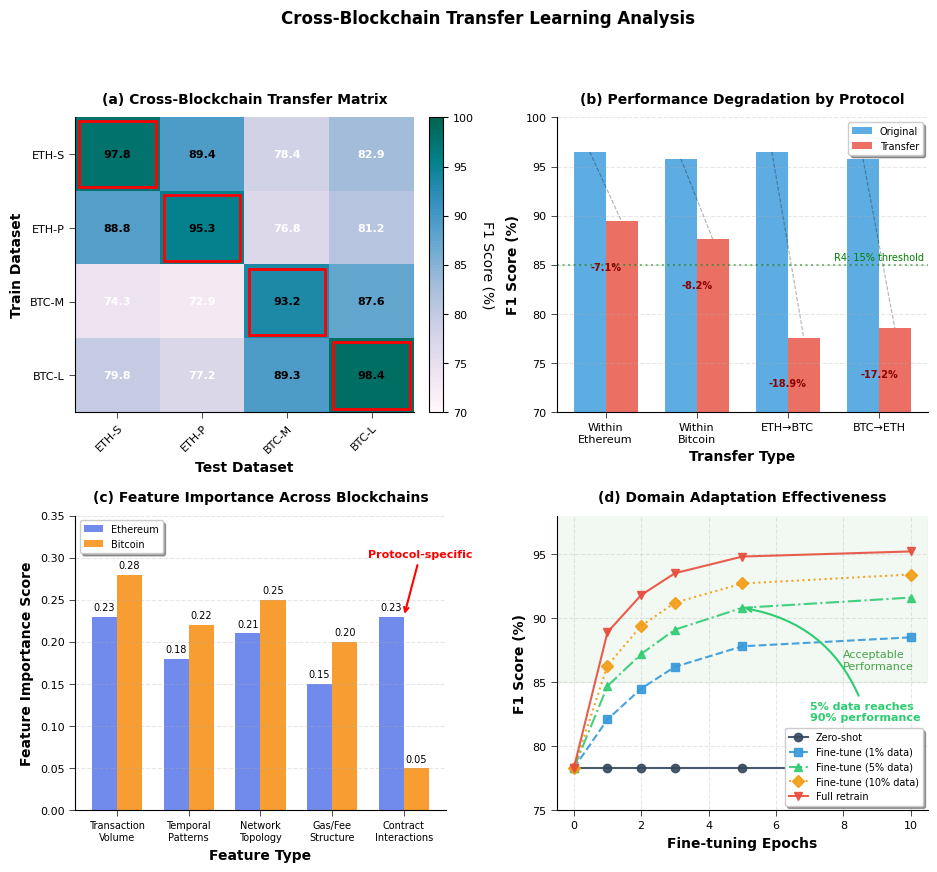

Write Python code to recreate this figure.
import matplotlib.pyplot as plt
import numpy as np
import seaborn as sns
from matplotlib.patches import Rectangle
from matplotlib.colors import LinearSegmentedColormap
import matplotlib.patches as mpatches

# Configure matplotlib for publication quality
plt.rcParams['font.family'] = 'serif'
plt.rcParams['font.serif'] = ['Times New Roman']
plt.rcParams['font.size'] = 9
plt.rcParams['axes.labelsize'] = 10
plt.rcParams['axes.titlesize'] = 10
plt.rcParams['xtick.labelsize'] = 8
plt.rcParams['ytick.labelsize'] = 8
plt.rcParams['legend.fontsize'] = 7
plt.rcParams['figure.dpi'] = 300
plt.rcParams['savefig.dpi'] = 300
plt.rcParams['lines.linewidth'] = 1.5
plt.rcParams['axes.linewidth'] = 0.8

# Create figure with 2x2 subplots
fig = plt.figure(figsize=(11, 9))
gs = fig.add_gridspec(2, 2, hspace=0.35, wspace=0.3)

# ============ SUBPLOT (a): Transfer Matrix ============
ax1 = fig.add_subplot(gs[0, 0])

# Transfer matrix data (F1 scores from paper)
datasets = ['ETH-S', 'ETH-P', 'BTC-M', 'BTC-L']
transfer_matrix = np.array([
    [97.83, 89.42, 78.36, 82.94],  # ETH-S trained
    [88.76, 95.26, 76.83, 81.25],  # ETH-P trained
    [74.28, 72.94, 93.17, 87.63],  # BTC-M trained
    [79.85, 77.16, 89.28, 98.42]   # BTC-L trained
])

# Create custom colormap
colors = ['#fff7fb', '#ece2f0', '#d0d1e6', '#a6bddb', '#67a9cf', '#3690c0', '#02818a', '#016450']
n_bins = 100
cmap = LinearSegmentedColormap.from_list('custom', colors, N=n_bins)

# Create heatmap
im = ax1.imshow(transfer_matrix, cmap=cmap, vmin=70, vmax=100, aspect='auto')

# Add colorbar
cbar = plt.colorbar(im, ax=ax1, fraction=0.046, pad=0.04)
cbar.set_label('F1 Score (%)', rotation=270, labelpad=15)

# Set ticks and labels
ax1.set_xticks(np.arange(len(datasets)))
ax1.set_yticks(np.arange(len(datasets)))
ax1.set_xticklabels(datasets)
ax1.set_yticklabels(datasets)
ax1.set_xlabel('Test Dataset', fontweight='bold')
ax1.set_ylabel('Train Dataset', fontweight='bold')

# Rotate the tick labels and set their alignment
plt.setp(ax1.get_xticklabels(), rotation=45, ha="right", rotation_mode="anchor")

# Add text annotations
for i in range(len(datasets)):
    for j in range(len(datasets)):
        value = transfer_matrix[i, j]
        color = 'white' if value < 85 else 'black'
        text = ax1.text(j, i, f'{value:.1f}', ha="center", va="center", 
                       color=color, fontsize=8, fontweight='bold')
        
        # Highlight diagonal (same dataset)
        if i == j:
            rect = Rectangle((j-0.45, i-0.45), 0.9, 0.9, 
                           fill=False, edgecolor='red', linewidth=2)
            ax1.add_patch(rect)

ax1.set_title('(a) Cross-Blockchain Transfer Matrix', fontweight='bold', pad=10)

# ============ SUBPLOT (b): Performance Degradation ============
ax2 = fig.add_subplot(gs[0, 1])

categories = ['Within\nEthereum', 'Within\nBitcoin', 'ETH→BTC', 'BTC→ETH']
baseline_performance = [96.5, 95.8, 96.5, 95.8]  # Original performance
transfer_performance = [89.42, 87.63, 77.60, 78.57]  # After transfer
degradation = [(b - t) for b, t in zip(baseline_performance, transfer_performance)]

x_pos = np.arange(len(categories))
width = 0.35

# Create grouped bars
bars1 = ax2.bar(x_pos - width/2, baseline_performance, width, 
                label='Original', color='#3498db', alpha=0.8)
bars2 = ax2.bar(x_pos + width/2, transfer_performance, width,
                label='Transfer', color='#e74c3c', alpha=0.8)

# Add degradation percentage labels
for i, (b, t, d) in enumerate(zip(baseline_performance, transfer_performance, degradation)):
    ax2.annotate(f'-{d:.1f}%', xy=(i, t), xytext=(i, t-5),
                ha='center', fontsize=7, color='darkred', fontweight='bold')
    
    # Add connecting lines
    ax2.plot([i-width/2, i+width/2], [b, t], 'k--', alpha=0.3, linewidth=0.8)

ax2.set_ylabel('F1 Score (%)', fontweight='bold')
ax2.set_xlabel('Transfer Type', fontweight='bold')
ax2.set_title('(b) Performance Degradation by Protocol', fontweight='bold', pad=10)
ax2.set_xticks(x_pos)
ax2.set_xticklabels(categories)
ax2.legend(loc='upper right', frameon=True, fancybox=True, shadow=True)
ax2.grid(True, alpha=0.3, axis='y', linestyle='--')
ax2.set_ylim(70, 100)

# Add threshold line
ax2.axhline(y=85, color='green', linestyle=':', alpha=0.5, linewidth=1.5)
ax2.text(3.5, 85.5, 'R4: 15% threshold', fontsize=7, color='green', ha='right')

# ============ SUBPLOT (c): Feature Importance ============
ax3 = fig.add_subplot(gs[1, 0])

features = ['Transaction\nVolume', 'Temporal\nPatterns', 'Network\nTopology', 
            'Gas/Fee\nStructure', 'Contract\nInteractions']
ethereum_importance = [0.23, 0.18, 0.21, 0.15, 0.23]
bitcoin_importance = [0.28, 0.22, 0.25, 0.20, 0.05]

x = np.arange(len(features))
width = 0.35

# Create bars
bars1 = ax3.bar(x - width/2, ethereum_importance, width, 
                label='Ethereum', color='#627eea', alpha=0.9)
bars2 = ax3.bar(x + width/2, bitcoin_importance, width,
                label='Bitcoin', color='#f7931a', alpha=0.9)

# Add value labels
for bars in [bars1, bars2]:
    for bar in bars:
        height = bar.get_height()
        ax3.text(bar.get_x() + bar.get_width()/2., height + 0.005,
                f'{height:.2f}', ha='center', va='bottom', fontsize=7)

ax3.set_ylabel('Feature Importance Score', fontweight='bold')
ax3.set_xlabel('Feature Type', fontweight='bold')
ax3.set_title('(c) Feature Importance Across Blockchains', fontweight='bold', pad=10)
ax3.set_xticks(x)
ax3.set_xticklabels(features, fontsize=7)
ax3.legend(loc='upper left', frameon=True, fancybox=True, shadow=True)
ax3.grid(True, alpha=0.3, axis='y', linestyle='--')
ax3.set_ylim(0, 0.35)

# Highlight key differences
ax3.annotate('Protocol-specific', xy=(4, 0.23), xytext=(3.5, 0.30),
            arrowprops=dict(arrowstyle='->', color='red', lw=1.5),
            fontsize=8, color='red', fontweight='bold')

# ============ SUBPLOT (d): Domain Adaptation ============
ax4 = fig.add_subplot(gs[1, 1])

epochs = np.array([0, 1, 2, 3, 5, 10])
scenarios = {
    'Zero-shot': [78.3, 78.3, 78.3, 78.3, 78.3, 78.3],
    'Fine-tune (1% data)': [78.3, 82.1, 84.5, 86.2, 87.8, 88.5],
    'Fine-tune (5% data)': [78.3, 84.7, 87.2, 89.1, 90.8, 91.6],
    'Fine-tune (10% data)': [78.3, 86.3, 89.4, 91.2, 92.7, 93.4],
    'Full retrain': [78.3, 88.9, 91.8, 93.5, 94.8, 95.2]
}

colors_adapt = ['#34495e', '#3498db', '#2ecc71', '#f39c12', '#e74c3c']
linestyles = ['-', '--', '-.', ':', '-']
markers = ['o', 's', '^', 'D', 'v']

for (scenario, values), color, ls, marker in zip(scenarios.items(), colors_adapt, 
                                                  linestyles, markers):
    ax4.plot(epochs, values, label=scenario, color=color, linestyle=ls, 
            marker=marker, markersize=6, linewidth=1.5, alpha=0.9)

# Add shaded region for acceptable performance
ax4.axhspan(85, 100, alpha=0.05, color='green')
ax4.text(8, 86, 'Acceptable\nPerformance', fontsize=8, color='green', alpha=0.7)

ax4.set_xlabel('Fine-tuning Epochs', fontweight='bold')
ax4.set_ylabel('F1 Score (%)', fontweight='bold')
ax4.set_title('(d) Domain Adaptation Effectiveness', fontweight='bold', pad=10)
ax4.legend(loc='lower right', frameon=True, fancybox=True, shadow=True, fontsize=7)
ax4.grid(True, alpha=0.3, linestyle='--')
ax4.set_xlim(-0.5, 10.5)
ax4.set_ylim(75, 98)

# Add annotation for key finding
ax4.annotate('5% data reaches\n90% performance', 
            xy=(5, 90.8), xytext=(7, 82),
            arrowprops=dict(arrowstyle='->', connectionstyle='arc3,rad=0.3',
                          color='#2ecc71', lw=1.5),
            fontsize=8, color='#2ecc71', fontweight='bold')

# Overall figure adjustments
fig.suptitle('Cross-Blockchain Transfer Learning Analysis', 
             fontsize=12, fontweight='bold', y=1.00)

# Remove top and right spines
for ax in [ax1, ax2, ax3, ax4]:
    ax.spines['top'].set_visible(False)
    ax.spines['right'].set_visible(False)
    ax.tick_params(direction='out', length=4, width=0.5)

plt.tight_layout()

# Save in multiple formats
plt.savefig('transfer_analysis.pdf', bbox_inches='tight', dpi=300)
plt.savefig('transfer_analysis.eps', bbox_inches='tight', dpi=300)
plt.savefig('transfer_analysis.png', bbox_inches='tight', dpi=300)

print("Transfer analysis figure saved as transfer_analysis.pdf/.eps/.png")
plt.show()